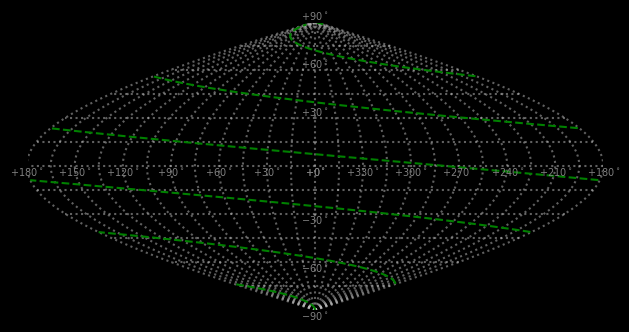

The matplotlib source for this figure:
""" Plots points on an all-sky sinusoidal projection plot. """


import numpy as np
import matplotlib.pyplot as plt



class AllSkyPlot(object):
	def __init__(self, ax_handle=None):

		self.ra0 = 180.0


		if ax_handle is None:
			
			self.fig = plt.figure()
			self.ax = self.fig.add_subplot(1, 1, 1, facecolor='black')

		else:
			self.ax = ax_handle
			self.fig = plt.gcf()

		# Set background color
		self.fig.patch.set_facecolor('black')

		# Set equal aspect ratio
		self.ax.set_aspect('equal')

		# # Set tick color
		# self.ax.tick_params(axis='x', colors='0.5')
		# self.ax.tick_params(axis='y', colors='0.5')

		# Turn off ticks
		self.ax.tick_params(labeltop=False, labelright=False, labelbottom=False, labelleft=False)

		self.plotGrid()


	def raDec2XY(self, ra, dec):

		# Compute projected coordinates
		x = ((180 - ra)%360 - self.ra0)*np.cos(np.radians(dec))
		y = dec

		return x, y


	def plot(self, ra_array, dec_array, max_break_deg=30, **kwargs):

		# If there are more than one point, check for 0/360 wraparounds in RA
		if isinstance(ra_array, list) or isinstance(ra_array, np.ndarray):

			ra_array = np.array(ra_array)
			ra_array = (180 - ra_array)%360
			dec_array = np.array(dec_array)

			coord_list = []

			# Find large breaks in RA and plot them separately
			ra_diff = np.abs(ra_array[:-1] - ra_array[1:])
			break_indices = np.where(ra_diff > max_break_deg)[0]

			if not len(break_indices):
				coord_list = [[ra_array, dec_array]]

			else:
				prev_break_idx = 0
				for break_idx in break_indices:
					ra_temp = ra_array[prev_break_idx:break_idx + 1]
					dec_temp = dec_array[prev_break_idx:break_idx + 1]

					prev_break_idx = break_idx + 1

					coord_list.append([ra_temp, dec_temp])

				coord_list.append([ra_array[break_idx + 1:], dec_array[break_idx + 1:]])

		else:
			coord_list = [[180 - ra_array, dec_array]]


		# Plot all segments
		for i, (ra_temp, dec_temp) in enumerate(coord_list):
			x, y = self.raDec2XY(180 - ra_temp, dec_temp)

			# Make sure that all plotted lines have the same color
			if i > 0:
				color = plt_handle[0].get_color()

				# Add color to kwargs
				if 'color' not in kwargs:
					kwargs['color'] = color
			

			plt_handle = self.ax.plot(x, y, **kwargs)



	def scatter(self, ra_array, dec_array, **kwargs):

		x, y = self.raDec2XY(ra_array, dec_array)
		self.ax.scatter(x, y, **kwargs)




	def plotGrid(self, step=15):


		# Plot a meridian and parallel grid
		ra_grid = np.sort(np.append(np.arange(0, 360 + step, step), [180.0001]))
		dec_grid = np.arange(-90, 90 + step, step)


		# Plot meridians
		for ra in ra_grid[:-1]:

			# Increase number of points for meridian plot so they are smoother
			step_finer = step/5
			dec_arr = np.arange(-90, 90 + step_finer, step_finer)

			ra_temp = np.zeros_like(dec_arr) + ra

			x_grid, y_grid = self.raDec2XY(ra_temp, dec_arr)

			self.ax.plot(x_grid, y_grid, linestyle='dotted', alpha=0.5, color='silver')


		# Plot parallels
		for dec in dec_grid:

			dec_temp = np.zeros_like(ra_grid) + dec

			self.plot(ra_grid, dec_temp, linestyle='dotted', alpha=0.5, color='silver')


		# Plot dec ticks
		for dec in dec_grid[::2]:

			x, y = self.raDec2XY(0, dec)

			if dec > 0:
				va = 'bottom'

			else:
				va = 'top'

			self.ax.text(x, y, "${:+d}^\\circ$".format(dec), color='0.5', ha='center', va=va, size=7)



		# Plot every other RA tick and skip 0 and 360
		ra_ticks = np.sort(np.append(np.arange(0, 360, 2*step), [180.0001]))
		for ra in ra_ticks:

			# Offset RA so 0 starts in the middle and increases to the left
			#ra_text = (180 - ra)%360

			x, y = self.raDec2XY(ra, 0)
			self.ax.text(x, y, "${:+d}^\\circ$".format(int(ra)), color='0.5', ha='center', va='top', size=7)




	
	def beautify(self):

		self.ax.set_xlim([-180, 180])
		self.ax.set_ylim([-90, 90])

		self.fig.tight_layout()


	def show(self):

		self.beautify()
		plt.show()






if __name__ == "__main__":

	allsky_plot = AllSkyPlot()


	ra_array = np.arange(0, 2000, 1)
	dec_array = np.linspace(-90, 90, len(ra_array))

	allsky_plot.plot(ra_array, dec_array, color='green', linestyle='dashed')

	allsky_plot.show()